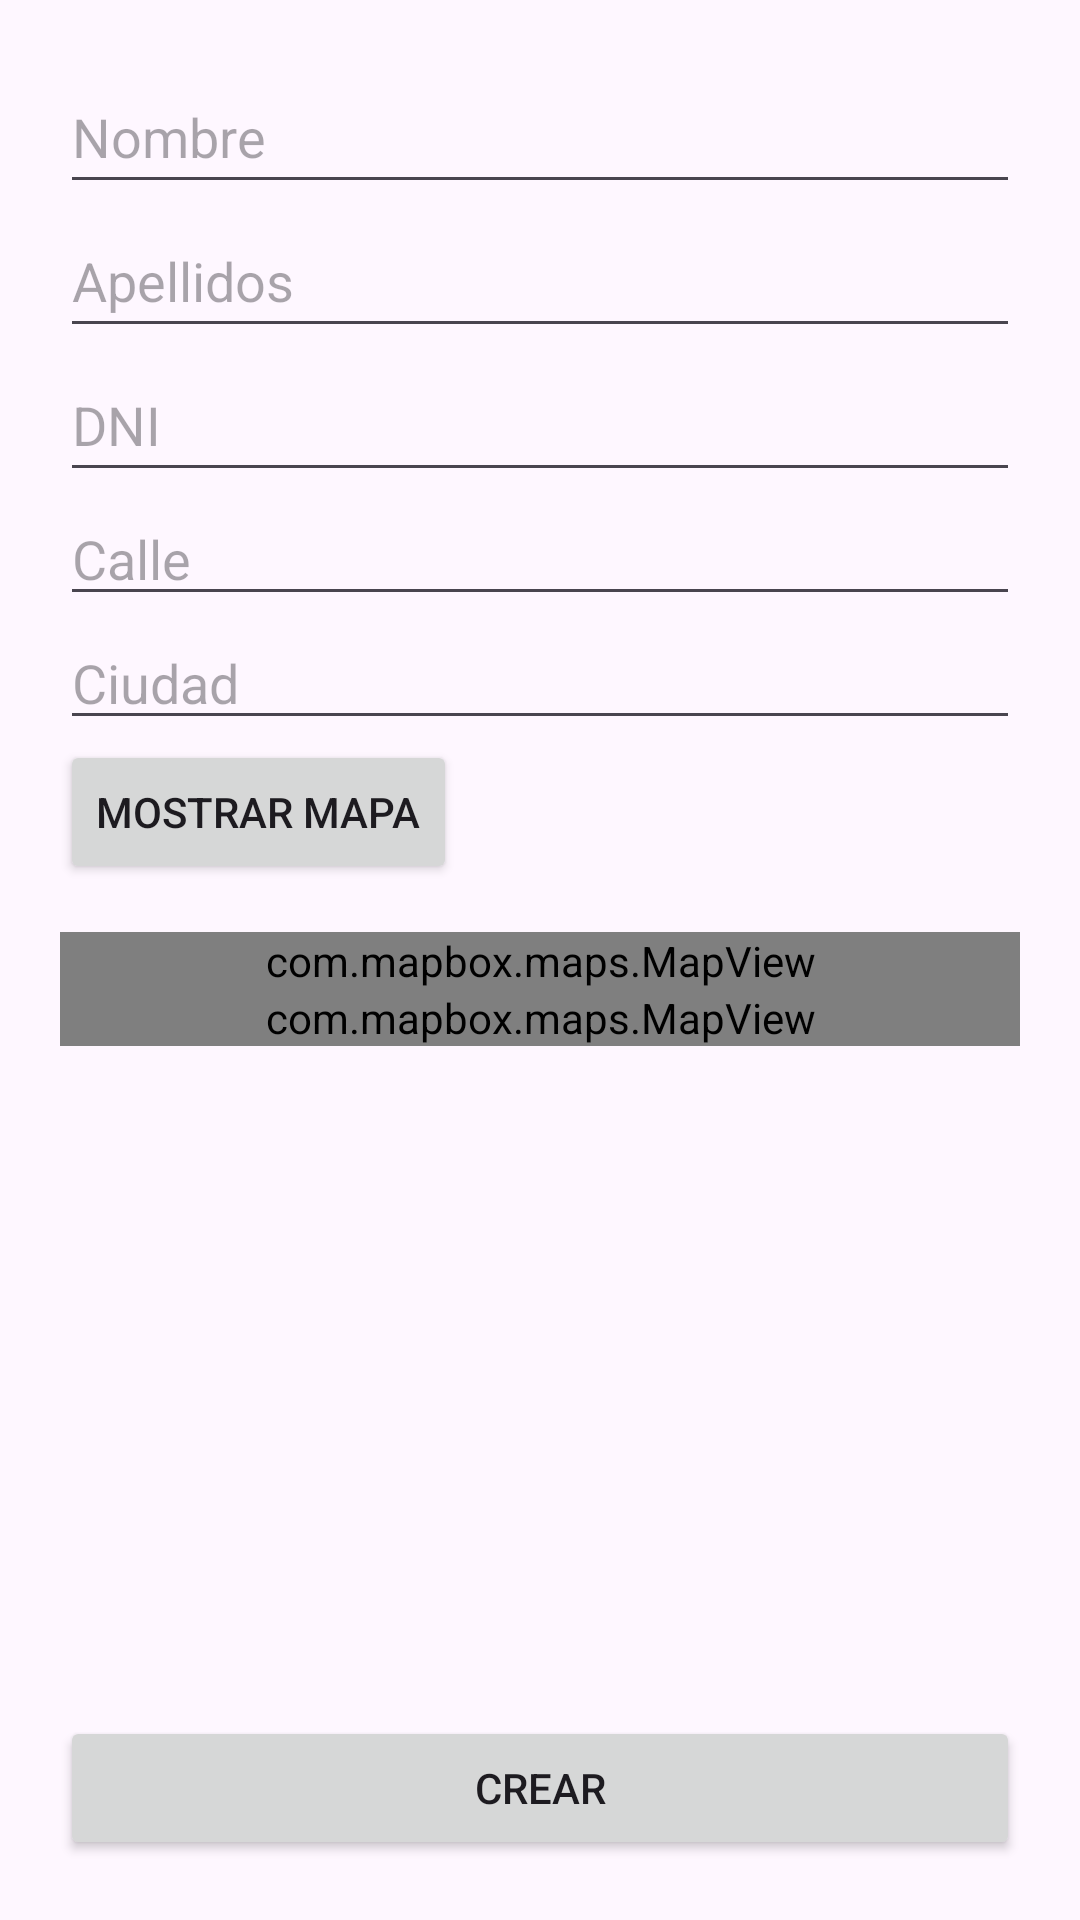

This screen was rendered from an Android layout file. Write that file and the resources it references.
<!-- AndroidManifest.xml: application theme Theme.SteticAppProject -->
<!-- res/layout/activity_show_client.xml -->
<?xml version="1.0" encoding="utf-8"?>
<androidx.constraintlayout.widget.ConstraintLayout xmlns:android="http://schemas.android.com/apk/res/android"
    xmlns:app="http://schemas.android.com/apk/res-auto"
    xmlns:tools="http://schemas.android.com/tools"
    android:layout_width="match_parent"
    android:layout_height="match_parent"
    android:padding="20dp"
    tools:context=".activity.RegisterClientActivity">

    <LinearLayout
        android:layout_width="0dp"
        android:layout_height="wrap_content"
        android:orientation="vertical"
        app:layout_constraintEnd_toEndOf="parent"
        app:layout_constraintStart_toStartOf="parent"
        app:layout_constraintTop_toTopOf="parent">

        <EditText
            android:id="@+id/client_name"
            android:layout_width="match_parent"
            android:layout_height="wrap_content"
            android:ems="10"
            android:hint="@string/name"
            android:inputType="text"
            android:minHeight="48dp" />

        <EditText
            android:id="@+id/client_lastname"
            android:layout_width="match_parent"
            android:layout_height="wrap_content"
            android:ems="10"
            android:hint="@string/description"
            android:inputType="text"
            android:minHeight="48dp" />

        <EditText
            android:id="@+id/client_DNI"
            android:layout_width="match_parent"
            android:layout_height="wrap_content"
            android:ems="10"
            android:hint="DNI"
            android:inputType="text"
            android:minHeight="48dp" />

        <EditText
            android:id="@+id/editTextStreet"
            android:layout_width="match_parent"
            android:layout_height="wrap_content"
            android:hint="Calle" />

        <EditText
            android:id="@+id/editTextCity"
            android:layout_width="match_parent"
            android:layout_height="wrap_content"
            android:hint="Ciudad" />

        <Button
            android:id="@+id/buttonShowMap"
            android:layout_width="wrap_content"
            android:layout_height="wrap_content"
            android:text="Mostrar Mapa" />

        <com.mapbox.maps.MapView xmlns:android="http://schemas.android.com/apk/res/android"
            xmlns:tools="http://schemas.android.com/tools"
            xmlns:mapbox="http://schemas.android.com/apk/res-auto"
            android:id="@+id/mapView2"
            android:layout_width="match_parent"
            android:layout_height="match_parent"
            android:layout_marginTop="16dp"
            mapbox:mapbox_cameraZoom="12" />

        <com.mapbox.maps.MapView xmlns:android="http://schemas.android.com/apk/res/android"
            xmlns:tools="http://schemas.android.com/tools"
            xmlns:mapbox="http://schemas.android.com/apk/res-auto"
            android:id="@+id/mapView"
            android:layout_width="match_parent"
            android:layout_height="match_parent"
            mapbox:mapbox_cameraTargetLat="42.2328"
            mapbox:mapbox_cameraTargetLng="-8.7226"
            mapbox:mapbox_cameraZoom="9.0"
            />

    </LinearLayout>

    <LinearLayout
        android:layout_width="match_parent"
        android:layout_height="wrap_content"
        android:orientation="horizontal"
        app:layout_constraintBottom_toBottomOf="parent"
        tools:layout_editor_absoluteX="1dp">

        <Button
            android:id="@+id/add_button"
            android:layout_width="wrap_content"
            android:layout_height="wrap_content"
            android:layout_weight="1"
            android:onClick="createCliente"
            android:text="@string/create" />

    </LinearLayout>

</androidx.constraintlayout.widget.ConstraintLayout>
<!-- resources referenced by this layout -->
<resources>
  <string name="create">Crear</string>
  <string name="description">Apellidos</string>
  <string name="name">Nombre</string>
  <style name="Theme.SteticAppProject" parent="Base.Theme.SteticAppProject" />
  <style name="Base.Theme.SteticAppProject" parent="Theme.Material3.DayNight">
          
          
      </style>
</resources>
